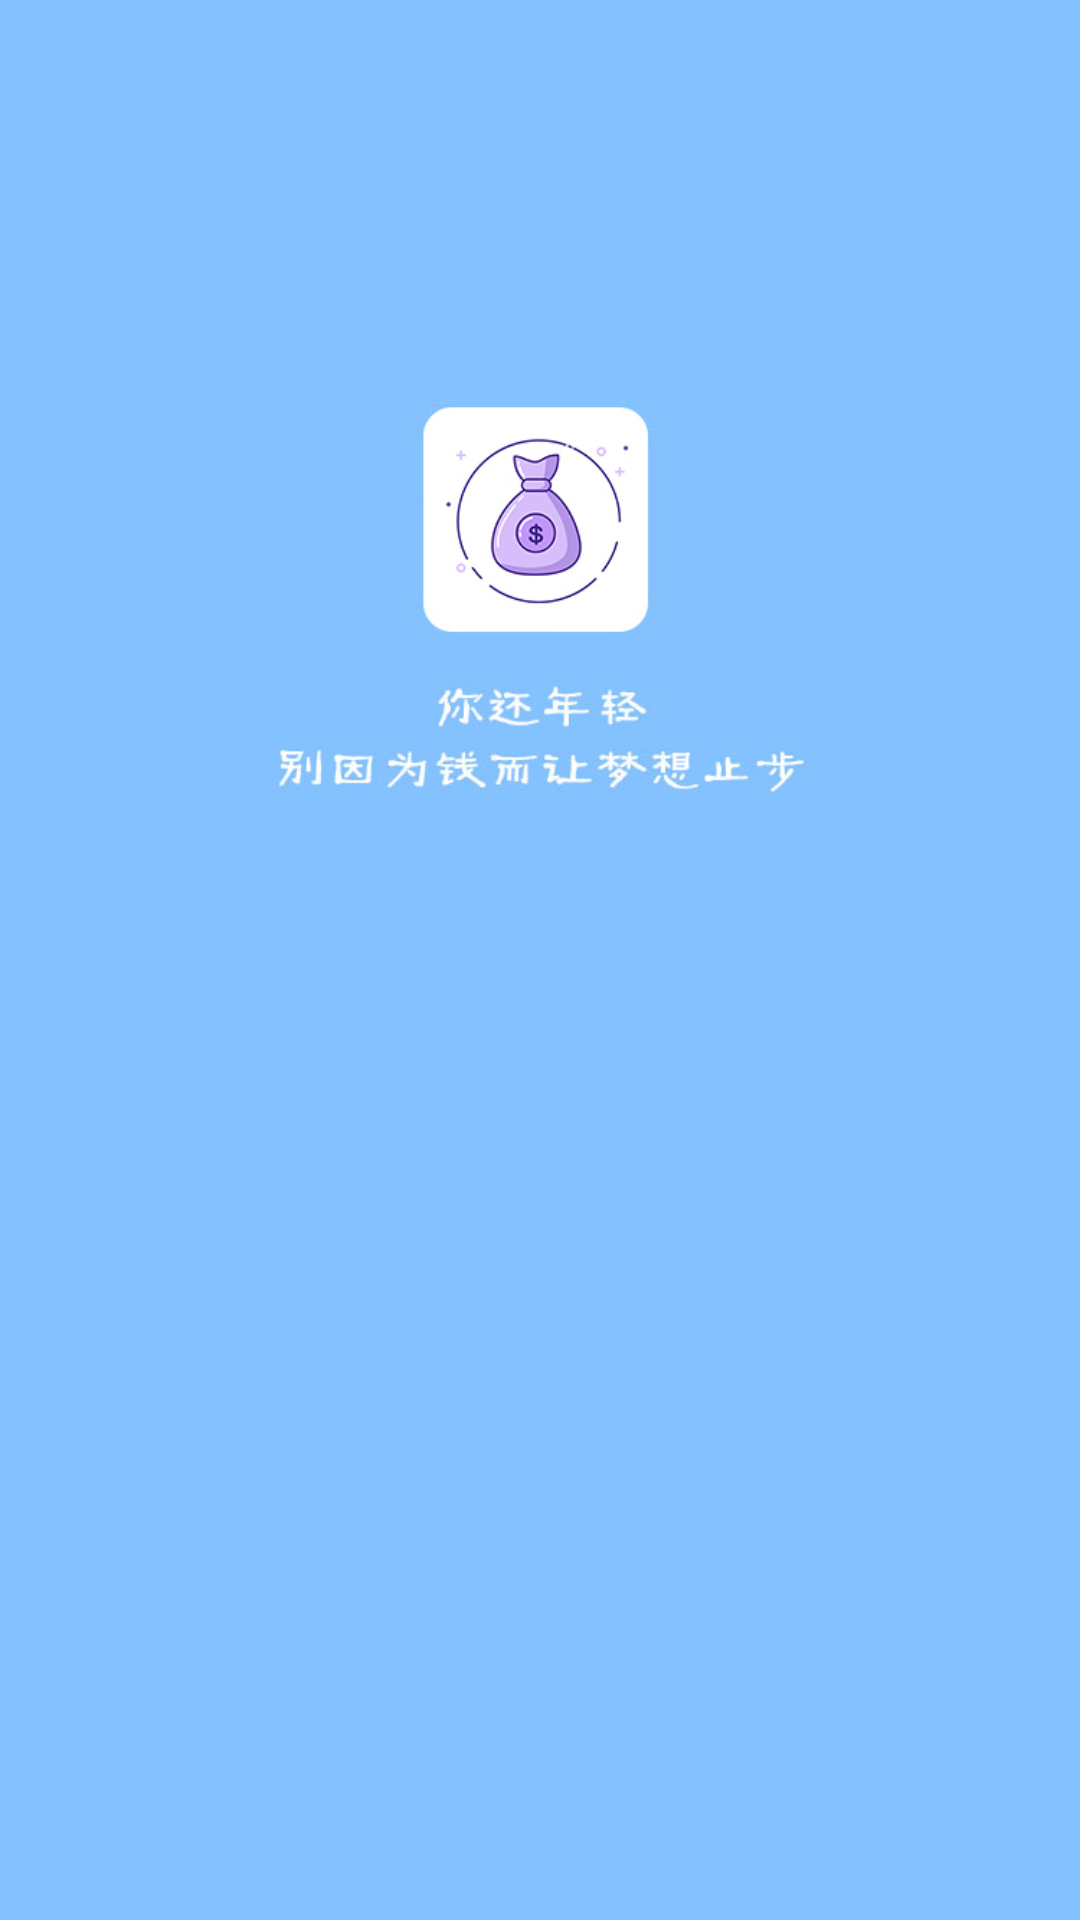

The Android layout XML behind this screen, and the referenced resources:
<!-- AndroidManifest.xml: activity theme AppTheme.NoActionBarWithBackGround -->
<!-- res/layout/activity_loading.xml -->
<?xml version="1.0" encoding="utf-8"?>
<android.support.constraint.ConstraintLayout
    xmlns:android="http://schemas.android.com/apk/res/android"
    android:background="@mipmap/loading"
    android:layout_width="match_parent"
    android:layout_height="match_parent">

</android.support.constraint.ConstraintLayout>
<!-- resources referenced by this layout -->
<resources>
  <!-- mipmap loading: jpg bitmap (mipmap-xxxhdpi, 41472 bytes) -->
  <style name="AppTheme.NoActionBarWithBackGround">
          <item name="windowActionBar">false</item>//取消Actionbar
          <item name="windowNoTitle">true</item>
          <item name="android:windowFullscreen">true</item>//设置全屏
          <item name="android:windowDrawsSystemBarBackgrounds">true</item>
      </style>
</resources>
